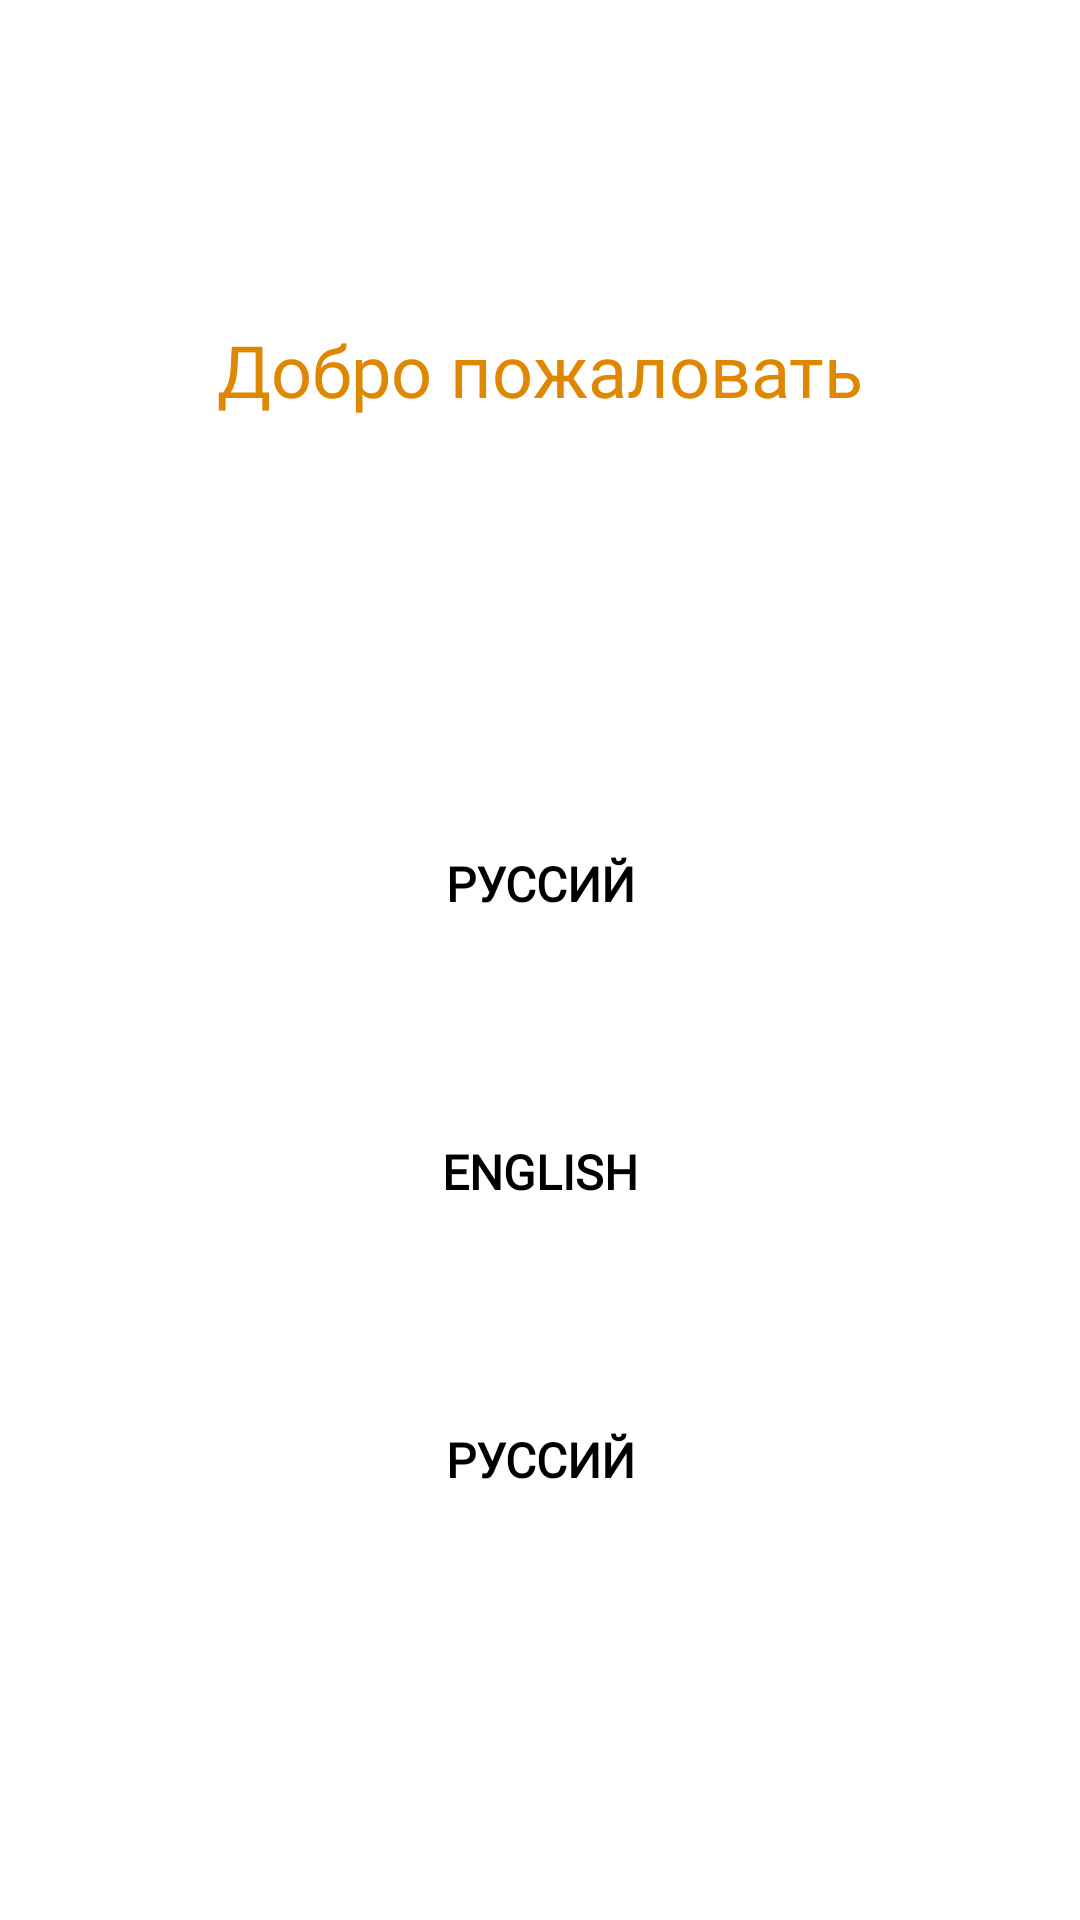

Write the Android layout XML for this screen, with the resource values it uses.
<!-- AndroidManifest.xml: application theme Theme.HotelAfisha -->
<!-- res/layout/fragment_language_selection.xml -->
<?xml version="1.0" encoding="utf-8"?>
<androidx.constraintlayout.widget.ConstraintLayout
    xmlns:android="http://schemas.android.com/apk/res/android"
    xmlns:app="http://schemas.android.com/apk/res-auto"
    android:layout_width="match_parent"
    android:layout_height="match_parent">

    <TextView
        android:fontFamily="@font/inter"
        android:id="@+id/txt1"
        android:layout_width="match_parent"
        android:layout_height="36dp"
        android:gravity="center"
        android:text="Добро пожаловать"
        android:textColor="@color/purple_500"
        android:textSize="24sp"
        app:layout_constraintBottom_toTopOf="@+id/layout1"
        app:layout_constraintTop_toTopOf="parent" />

    <LinearLayout
        android:id="@+id/layout1"
        android:layout_width="match_parent"
        android:layout_height="wrap_content"
        android:orientation="vertical"
        app:layout_constraintBottom_toBottomOf="parent"
        app:layout_constraintTop_toBottomOf="@+id/txt1">

        <Button
            android:layout_width="match_parent"
            android:layout_height="wrap_content"
            android:layout_margin="24dp"
            android:textColor="@color/black"
            android:fontFamily="@font/inter"
            android:textSize="16sp"
            android:textStyle="bold"
            android:background="@drawable/button_backgraund"
            android:text="Руссий" />

        <Button
            android:textColor="@color/black"
            android:fontFamily="@font/inter"
            android:textSize="16sp"
            android:textStyle="bold"
            android:layout_width="match_parent"
            android:layout_height="wrap_content"
            android:layout_margin="24dp"
            android:background="@drawable/button_backgraund"
            android:text="English" />

        <Button
            android:textColor="@color/black"
            android:fontFamily="@font/inter"
            android:textSize="16sp"
            android:textStyle="bold"
            android:layout_width="match_parent"
            android:layout_height="wrap_content"
            android:layout_margin="24dp"
            android:background="@drawable/button_backgraund"
            android:text="Руссий" />
    </LinearLayout>
</androidx.constraintlayout.widget.ConstraintLayout>
<!-- resources referenced by this layout -->
<resources>
  <color name="black">#FF000000</color>
  <color name="purple_500">#E08701</color>
  <style name="Theme.HotelAfisha" parent="Theme.MaterialComponents.DayNight.DarkActionBar">
          
          <item name="colorPrimary">@color/purple_500</item>
          <item name="colorPrimaryVariant">@color/purple_700</item>
          <item name="colorOnPrimary">@color/white</item>
          
          <item name="colorSecondary">@color/purple_500</item>
          <item name="colorSecondaryVariant">@color/teal_700</item>
          <item name="colorOnSecondary">@color/black</item>
          
          <item name="android:statusBarColor">?attr/colorPrimaryVariant</item>
          
      </style>
  <color name="purple_700">#E08701</color>
  <color name="white">#FFFFFFFF</color>
  <color name="teal_700">#FF018786</color>
</resources>
